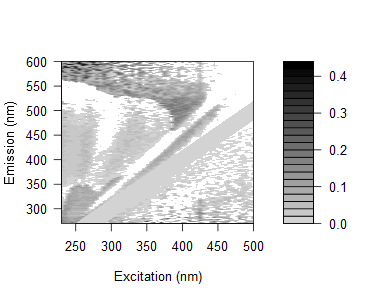

Source data for this figure (header and first rows):
0.178525394410823, 0.145982168188659, 0.128561319265806, 0.158810322357599, 0.201281202939719, 0.142179869609599, 0.141586282483799, 0.167340466297572, 0.154723924301673, 0.0884643324063599, 0.109630910076817, 0.103089100473552, 0.106626332869968, 0.0811091879632834, 0.0740866262660103, 0.136182994273904, 0.0622233419935775, 0.0459371034174278, 0.0448770453429354, 0.0770629893032103, -0.00371663767926445, 0.0607621243855509, 0.24168360780348, 0.0648085023461078
0.1652, 0.1376, 0.1155, 0.1899, 0.1053, 0.1244, 0.1163, 0.1237, 0.09537, 0.09642, 0.07865, 0.07053, 0.07416, -0.0192, 0.1019, 0.06077, 0.05631, 0.102, 0.006228, 0.08708, 0.1344, 0.07223, 0.005801, 0.0007992
0.1568, 0.1426, 0.1135, 0.1283, 0.1061, 0.1197, 0.1053, 0.1271, 0.1388, 0.1149, 0.1103, 0.08432, 0.07866, 0.07316, 0.06821, 0.06427, 0.03732, 0.0909, -0.2381, 0.09859, 0.03521, 0.03816, 0.04787, 0.02619
0.1728, 0.1263, 0.1166, 0.07577, 0.1047, 0.1634, 0.09946, 0.09787, 0.1205, 0.1085, 0.106, 0.07954, 0.07415, 0.07761, 0.1059, -0.005829, 0.06943, 0.1213, 0.04292, -0.02196, 0.05204, 0.04408, 0.04607, -0.0005115
0.1588, 0.1114, 0.111, 0.08701, 0.1057, 0.0945, 0.08956, 0.08399, 0.1058, 0.103, 0.075, 0.07146, 0.06179, 0.0569, 0.05246, 0.04897, 0.051, 0.03371, 0.04807, 0.08759, 0.0016, 0.02712, 0.02525, 0.04447
0.16, 0.1254, 0.1013, 0.09941, 0.1131, 0.09602, 0.07796, 0.08429, 0.08305, 0.111, 0.09175, 0.08569, 0.06913, 0.06166, 0.05616, 0.07905, 0.03245, 0.08586, -0.02835, 0.04195, 0.03424, 0.02087, 0.01407, 0.1563
0.1261, 0.1409, 0.08843, 0.08668, 0.07167, 0.1359, 0.06927, 0.09206, 0.05258, 0.08166, 0.07783, 0.0614, 0.04981, 0.05073, 0.03774, 0.0909, 0.08242, 0.0304, 0.0195, 0.008374, -0.2452, 0.0574, -0.1496, 0.05285
0.1158, 0.09415, 0.07608, 0.07679, 0.06851, 0.06634, 0.1316, 0.05355, 0.05264, 0.04355, 0.0526, 0.0591, 0.04395, 0.03034, 0.03425, 0.03886, 0.04308, 0.03991, 0.04397, -0.01204, -0.006937, -0.03103, 0.06118, 0.03558
0.09206, 0.09413, 0.06304, 0.04666, 0.04639, 0.0519, 0.02701, 0.0571, 0.04074, 0.03076, 0.03714, 0.04112, 0.04038, 0.0149, 0.01673, 0.005943, -0.004363, 0.02495, -0.007713, 0.05309, 0.01124, 0.002689, -0.03167, 0.02036
0.09702, 0.1331, 0.07827, 0.07896, 0.07111, 0.06049, 0.03377, 0.1203, 0.04086, 0.07792, 0.05649, 0.05506, 0.05029, 0.06417, 0.0321, 0.0575, 0.06104, 0.01721, 0.01506, 0.04345, 0.01208, -0.01056, -0.08443, 0.04521
0.1041, 0.1224, 0.07491, 0.08454, 0.06642, 0.06186, 0.1173, 0.03633, 0.05266, 0.08172, 0.06436, 0.06421, 0.06379, -0.009981, 0.02344, 0.03454, 0.03174, 0.04786, 0.04004, 0.03054, 0.03467, -0.002925, -0.004023, -0.07048
0.1211, 0.1088, 0.07882, 0.07092, 0.07062, 0.06615, 0.06689, 0.04138, 0.05838, 0.0632, 0.05346, 0.06439, 0.04618, 0.03157, 0.03034, 0.01951, 0.03007, 0.03382, 0.03066, 0.01766, 0.002445, 0.04374, 0.02983, 0.02497
0.1055, 0.09745, 0.05673, 0.05633, 0.03258, 0.04068, 0.02901, -0.003698, 0.04021, 0.04311, 0.0386, 0.03113, 0.01701, 0.02278, 0.02587, 0.008379, 0.005669, 0.01003, 0.01629, 0.01912, -0.01209, -0.01303, 0.01643, 0.0271
0.1086, 0.1389, 0.1037, 0.06654, 0.0701, 0.07521, 0.07588, 0.06047, 0.00457, 0.07624, 0.07749, 0.06026, 0.007669, -0.03434, 0.01896, 0.0106, 0.02077, 0.01725, 0.003765, 0.03238, 0.04831, 0.006615, 0.0216, -0.01947
0.00973, 0.1196, 0.09871, 0.06131, 0.0767, 0.0633, 0.07837, 0.0478, 0.001504, 0.06162, 0.06003, 0.06236, 0.03608, 0.04347, 0.03984, 0.01324, 0.007743, 0.02336, 0.0321, 0.02, 0.01205, -0.01735, 0.03274, 0.01552
0.008525, 0.1324, 0.1451, 0.09695, 0.09657, 0.08982, 0.09685, 0.09247, 0.01537, -0.04736, 0.1052, 0.08687, 0.05081, 0.04501, -0.03636, -0.02483, 0.01261, 0.02147, 0.03722, 0.02908, 0.0327, 0.01526, 0.04125, -0.01266
0.001577, 0.1145, 0.127, 0.07416, 0.0861, 0.07332, 0.08012, 0.07367, -0.03702, -0.001326, 0.07092, 0.07806, 0.04224, -0.05336, 0.04848, 0.03298, 0.006214, 0.02108, 0.02461, -0.00488, 0.01614, 0.0311, 0.01454, 0.02372
-0.00809, 0.129, 0.09988, 0.07646, 0.04846, 0.04812, 0.08352, 0.06399, 0.04645, -0.01646, 0.0442, 0.07465, 0.02097, 0.02023, 0.02132, 0.03333, 0.004612, 0.009334, 0.01834, 0.02688, 0.004924, 0.02457, -0.0125, 0.01778
0.0002672, 0.1264, 0.103, 0.0904, 0.08765, 0.119, 0.08992, 0.1122, 0.06314, -0.002436, -0.04732, 0.07445, 0.05663, 0.006658, -0.0463, -0.05432, 0.00283, 0.0139, 0.01746, 0.01586, 0.009303, 0.02359, 0.01678, 0.001584
-0.004471, 0.1201, 0.09871, 0.09571, 0.06913, 0.08035, 0.09465, 0.07605, 0.07545, -0.05871, -0.02517, 0.06434, 0.06443, 0.02591, -0.0006528, 0.04064, 0.03218, -0.01667, 0.02122, 0.01958, 0.01789, 0.00742, 0.04543, 0.0008985
0.003611, 0.007965, 0.1276, 0.1077, 0.09392, 0.07206, 0.1007, 0.09375, 0.07509, 0.05073, -0.01718, 0.0436, 0.06998, 0.02212, 0.003178, -0.01844, -0.06275, -0.02616, 0.006285, 0.02406, 0.008719, 0.0028, 0.01588, 0.02106
-0.002505, 0.105, 0.112, 0.09162, 0.07822, 0.06787, 0.09597, 0.06153, 0.08289, 0.06352, -0.02338, -0.05848, 0.0455, 0.04079, 0.01759, 0.03272, -0.06228, 0.01234, -0.03242, 0.01387, 0.01274, 0.002072, 0.03839, 0.02906
-0.02168, 0.1063, 0.1003, 0.0934, 0.06961, 0.06486, 0.06434, 0.07949, 0.06807, 0.06601, -0.06795, -0.03173, 0.03484, 0.01845, 0.0005021, -0.02012, 0.01831, -0.07129, 0.0209, 0.003738, 0.01177, -0.002375, 0.01458, -0.004058
0.00738, -0.005443, 0.1339, 0.111, 0.1087, 0.104, 0.09387, 0.08022, 0.08989, 0.08656, -0.05071, -0.0198, 0.04757, 0.04951, 0.0415, -0.004658, -0.00464, -0.05462, -0.005292, -0.009488, 0.01611, 0.01517, 0.02311, 0.00933
0.001697, 0.03691, 0.08738, 0.08907, 0.09487, 0.08936, 0.05857, 0.08172, 0.07578, 0.07283, 0.05642, -0.01975, -0.05719, 0.02753, 0.02527, -0.03127, -0.0139, 0.02131, 0.01949, -0.04013, 0.002708, 0.0104, 0.009741, 0.01322
0.01502, 0.0003258, 0.1239, 0.106, 0.1038, 0.09925, 0.08349, 0.09247, 0.0798, 0.09235, 0.07465, -0.04412, -0.02063, 0.00904, 0.03978, -0.02662, -0.03573, -0.01453, -0.04776, -0.04682, 0.002471, 0.01002, 0.02183, 0.00888
0.00209, -0.01004, 0.1002, 0.06524, 0.08969, 0.08939, 0.08902, 0.08949, 0.08704, 0.07486, 0.08663, -0.04962, -0.02167, 0.009961, 0.03777, -0.01672, -0.03576, -0.004626, 0.01875, -0.02006, -0.03492, 0.009598, 0.008704, 0.008753
0.006558, 0.004506, 0.1107, 0.1053, 0.1023, 0.04166, 0.0829, 0.1064, 0.08504, 0.1011, 0.08404, -0.03656, -0.01743, -0.05652, 0.04596, -0.008407, -0.03169, -0.01207, -0.01984, 0.02466, -0.00305, 0.008933, 0.01634, 0.01598
-0.002242, -0.01501, 0.1095, 0.09368, 0.08203, 0.1017, 0.08204, 0.07606, 0.06489, 0.0716, 0.08296, 0.06703, -0.04955, -0.02698, 0.005639, 0.02535, -0.01333, -0.03122, -0.06772, -0.05403, -0.01563, 0.004736, 0.004165, 0.007636
-0.009313, -0.01694, 0.06774, 0.07602, 0.07872, 0.06738, 0.0638, 0.05804, 0.07962, 0.06884, 0.08012, 0.06454, -0.06448, -0.03704, -0.02702, 0.03235, -0.009333, -0.04384, -0.02423, 0.01143, -0.002228, -0.02494, 0.003951, 0.003452
0.002949, -0.009403, 0.1107, 0.0837, 0.09265, 0.07374, 0.07871, 0.06215, 0.07468, 0.07314, 0.1162, 0.06366, 0.03757, -0.02654, -0.06854, 0.01145, 0.003703, -0.03469, -0.01196, -0.01536, -0.05171, -0.05188, 0.007759, 0.007316
0.01174, 0.0061, -0.01028, 0.1171, 0.09086, 0.06767, 0.1147, 0.09304, 0.08877, 0.08119, 0.01118, 0.08488, 0.05029, -0.04843, -0.02312, 0.003236, 0.03922, -0.01015, -0.02987, 0.009708, -0.04728, -0.01187, 0.000449, 0.01841
-0.003152, -0.0114, -0.02549, 0.06056, 0.08021, 0.1039, 0.09449, 0.09518, 0.06853, 0.09228, 0.0901, 0.08714, 0.0488, -0.06655, -0.03215, -0.009593, 0.03365, -0.0002856, -0.0103, -0.01604, -0.01892, -0.06186, -0.02002, 0.01054
0.002027, 0.0001055, 0.03394, 0.09171, 0.09195, 0.05917, 0.06388, 0.09408, 0.1075, 0.0781, -0.02492, 0.003301, 0.0567, 0.01964, -0.03602, 0.009241, 0.01737, 0.008016, -0.04516, -0.04418, -0.04957, -0.05358, -0.01607, 0.002679
0.00182, -0.004431, -0.01391, 0.07786, 0.09471, 0.08204, 0.09921, 0.09813, 0.08018, -0.01118, 0.001198, 0.003592, 0.09374, 0.02252, -0.0561, -0.03167, 0.009619, 0.01944, 0.008681, -0.03647, -0.01145, 0.01534, 0.007095, -0.01334
0.00252, -0.0002465, -0.01895, 0.1156, 0.1002, 0.04617, 0.08716, 0.07975, 0.07871, -0.007487, 0.008859, -0.001209, 0.1012, 0.03012, 0.004967, -0.02734, -0.005791, 0.05404, 0.04426, 0.006011, -0.04274, -0.008278, -0.05238, -0.05321
-0.003782, -0.009749, -0.0146, 0.136, 0.08577, 0.0918, 0.09408, 0.1081, 0.07189, -0.02821, -0.01601, 0.002748, 0.1034, 0.06151, 0.003336, -0.03527, -0.0136, 0.01907, 0.04317, 0.009117, -0.0494, -0.0075, -0.05515, -0.01635
0.01444, -0.004831, -0.009659, -0.02272, 0.08827, 0.117, 0.1168, 0.08633, 0.09232, 0.01687, -0.01191, -0.00149, 0.1055, 0.0689, 0.02328, -0.04622, -0.06204, 0.004234, 0.03532, 0.009017, -0.03841, -0.008747, -0.01192, -0.04494
0.01169, 0.02372, -0.008917, -0.00679, 0.135, 0.1204, -0.01787, 0.1101, -0.007073, 0.02099, -0.01536, -0.00117, -0.003058, 0.1036, 0.05065, 0.003756, -0.02641, 0.001375, 0.05711, 0.01264, 0.004977, 0.001523, -0.01946, -0.04756
0.0202, 0.004635, 0.004592, -0.01621, -0.01585, 0.1182, -0.002098, 0.133, -0.003076, -0.003153, 0.001692, -0.007845, 0.0007296, 0.09793, 0.08027, 0.022, -0.02219, 0.01319, 0.06325, 0.03675, 0.01516, 0.01439, 0.00188, -0.05394
0.02934, 0.02495, 0.01771, 0.001056, 0.01725, 0.02378, -0.01012, 0.009468, -0.009445, 0.009408, 0.004977, 0.01172, 0.00861, 0.1047, 0.1058, 0.04083, -0.04001, -0.0223, 0.02516, 0.05694, 0.03506, 0.0146, 0.001083, 0.01156
0.02775, 0.03132, 0.01399, 0.03828, 0.01228, 0.008831, 0.004571, -0.002589, -0.0182, 0.001927, 0.001376, 0.05305, 0.0396, 0.1026, 0.1034, 0.03961, -0.05491, -0.007241, 0.01059, 0.05554, 0.05019, 0.01082, -0.04607, 0.01164
0.01865, 0.02603, 0.008421, 0.001988, 0.03408, -0.008524, 0.01535, -0.007037, 0.012, -0.01127, 0.003691, -0.000433, 0.004732, 0.005503, 0.1089, 0.08508, 0.02342, -0.01452, 0.01461, 0.03505, 0.0622, 0.01034, 0.003588, 0.0004311
0.02656, 0.03002, 0.01263, 0.006241, 0.006587, -0.01483, 0.01882, 0.01625, -0.00423, -0.0005502, 0.01491, 0.03219, 0.02987, 0.01606, 0.1109, 0.1017, 0.03327, -0.03137, -0.04115, 0.03815, 0.04591, 0.03867, 0.01593, 0.009711
0.02605, 0.02877, 0.01169, 0.01342, 0.05571, -0.01213, 0.01528, 0.007966, 0.008275, 0.006642, -0.0009592, 0.01338, 0.02258, 0.008434, 0.1089, 0.09299, 0.04601, -0.07332, -0.01432, 0.01852, 0.06344, 0.0286, 0.01881, 0.003051
0.02555, 0.02457, 0.004065, 0.001586, 0.01832, -0.01042, 0.01497, -0.01017, 0.007592, 0.009188, -0.001447, 0.03078, 0.02218, 0.008535, 0.01092, 0.1058, 0.08546, 0.02427, -0.0109, 0.009211, 0.05358, 0.03443, 0.01874, 0.009249
0.03303, 0.02477, 0.01297, 0.01339, 0.01129, 0.02075, 0.03393, 0.01848, 0.003311, -0.004382, 0.005845, -0.01585, 0.003468, 0.01176, 0.0141, 0.0909, 0.09133, 0.03007, -0.03308, -0.04901, 0.03797, 0.03996, 0.05703, 0.02415
0.02475, 0.0238, 0.01576, 0.009652, 0.007563, 0.03127, 0.02942, -0.0101, -0.03339, 0.02412, -0.001938, 0.01264, 0.01747, 0.0119, 0.01393, 0.003083, 0.1037, 0.04891, -0.0527, -0.01422, 0.01083, 0.0542, 0.03309, 0.02373
0.03366, 0.0319, 0.03214, 0.01355, 0.03685, 0.0243, 0.02394, 0.01994, -0.005271, -0.01832, 0.01704, 0.03677, 0.02776, 0.02265, 0.01783, 0.01693, 0.009014, 0.05825, -0.07205, -0.004531, -0.06915, 0.06582, 0.05634, 0.02099
0.03677, 0.02798, 0.0247, 0.0174, 0.02644, 0.05681, 0.04848, 0.01307, 0.0003834, 0.005886, 0.02778, -0.001704, 0.02467, 0.02934, 0.01099, 0.009697, 0.0121, -0.004484, 0.03713, -0.01087, -0.04401, 0.03617, 0.04426, 0.0413
0.04056, 0.03179, 0.02848, 0.02523, 0.01914, 0.01723, 0.02638, -0.005194, 0.02209, 0.006151, -0.002147, 0.005296, 0.01591, 0.03621, 0.0007186, 0.01957, 0.01215, -0.007449, -0.0502, -0.03844, -0.01104, 0.03033, 0.07557, 0.05552
0.0394, 0.0349, 0.03161, 0.02947, 0.03328, 0.02497, 0.06551, 0.04249, 0.002332, -0.001166, 0.009293, 0.008518, 0.01355, 0.02545, 0.02747, 0.02303, 0.02191, -0.01037, -0.0107, -0.06306, -0.002134, 0.0186, 0.07192, 0.05511
0.04243, 0.01942, 0.01976, 0.02463, 0.02314, 0.02418, 0.02628, 0.06291, 0.01253, -0.01812, 0.03922, 0.02501, -0.0004412, 0.02546, 0.02026, 0.009727, -0.0165, 0.01409, -0.01384, -0.0573, -0.01989, -0.06976, 0.03747, 0.0632
0.04207, 0.02452, 0.02755, 0.02887, 0.03027, 0.03375, 0.06008, 0.01027, 0.0004621, 0.001302, -0.002666, -0.01948, 0.03324, 0.03823, 0.01064, 0.009399, -0.0007963, -0.01664, 0.007179, -0.05137, -0.04323, -0.02293, 0.02899, 0.09139
0.04586, 0.04205, 0.03416, 0.03205, 0.03056, 0.08332, 0.01945, 0.04837, -0.003824, 0.002372, 0.02214, 0.01412, 0.007397, 0.02634, 0.04055, 0.02309, 0.03091, 0.02047, -0.01065, -0.04828, -0.06391, -0.008399, -0.07533, 0.08251
0.03805, 0.03429, 0.03047, 0.03178, 0.0303, 0.03232, 0.06714, 0.03691, -0.002266, -0.00919, 0.003475, -0.002433, -0.01069, 0.04815, 0.02364, 0.03853, 0.01519, 0.0139, 0.009968, -0.01081, -0.06436, -0.01415, -0.06916, 0.04825
0.03783, 0.03409, 0.03029, 0.02823, 0.0335, 0.03551, 0.04096, 0.05549, -0.006473, 0.03167, -0.009347, 0.01714, 0.03586, 0.03879, 0.03713, 0.04862, -0.0005415, 0.02606, 0.01006, -0.02493, -0.05276, -0.05426, -0.03984, 0.02557
0.04493, 0.04057, 0.03059, 0.03134, 0.02988, 0.03188, 0.0305, 0.03734, 0.03873, -0.008482, -0.01558, 0.007227, 0.02189, 0.02504, 0.01428, 0.04458, 0.02401, 0.01387, 0.004115, -0.02502, -0.01368, -0.07425, -0.01451, -0.07574
0.0487, 0.03697, 0.03376, 0.02781, 0.0297, 0.05521, 0.0337, 0.06545, 0.01352, -0.01578, -0.006134, 0.01479, 0.01183, 0.02856, 0.02995, 0.02268, 0.05275, 0.01994, 0.02154, 0.0007103, -0.04408, -0.07709, -0.0145, -0.07815
0.04507, 0.03339, 0.0302, 0.03478, 0.03284, 0.03818, 0.06041, 0.04873, 0.01126, 0.03367, -0.02235, -0.009647, 0.02536, 0.02254, 0.04364, 0.03519, 0.02142, 0.02562, 0.006917, 0.006321, -0.02457, -0.05489, -0.05669, -0.07191
0.04739, 0.0331, 0.03326, 0.02737, 0.03256, 0.05454, 0.04662, 0.04377, 0.03316, 0.03089, 0.03184, -0.02661, 0.008676, 0.01485, 0.03311, 0.02584, 0.04269, 0.02279, -0.02766, -0.03325, -0.005351, -0.05752, -0.07921, -0.02642
... 105 more rows
